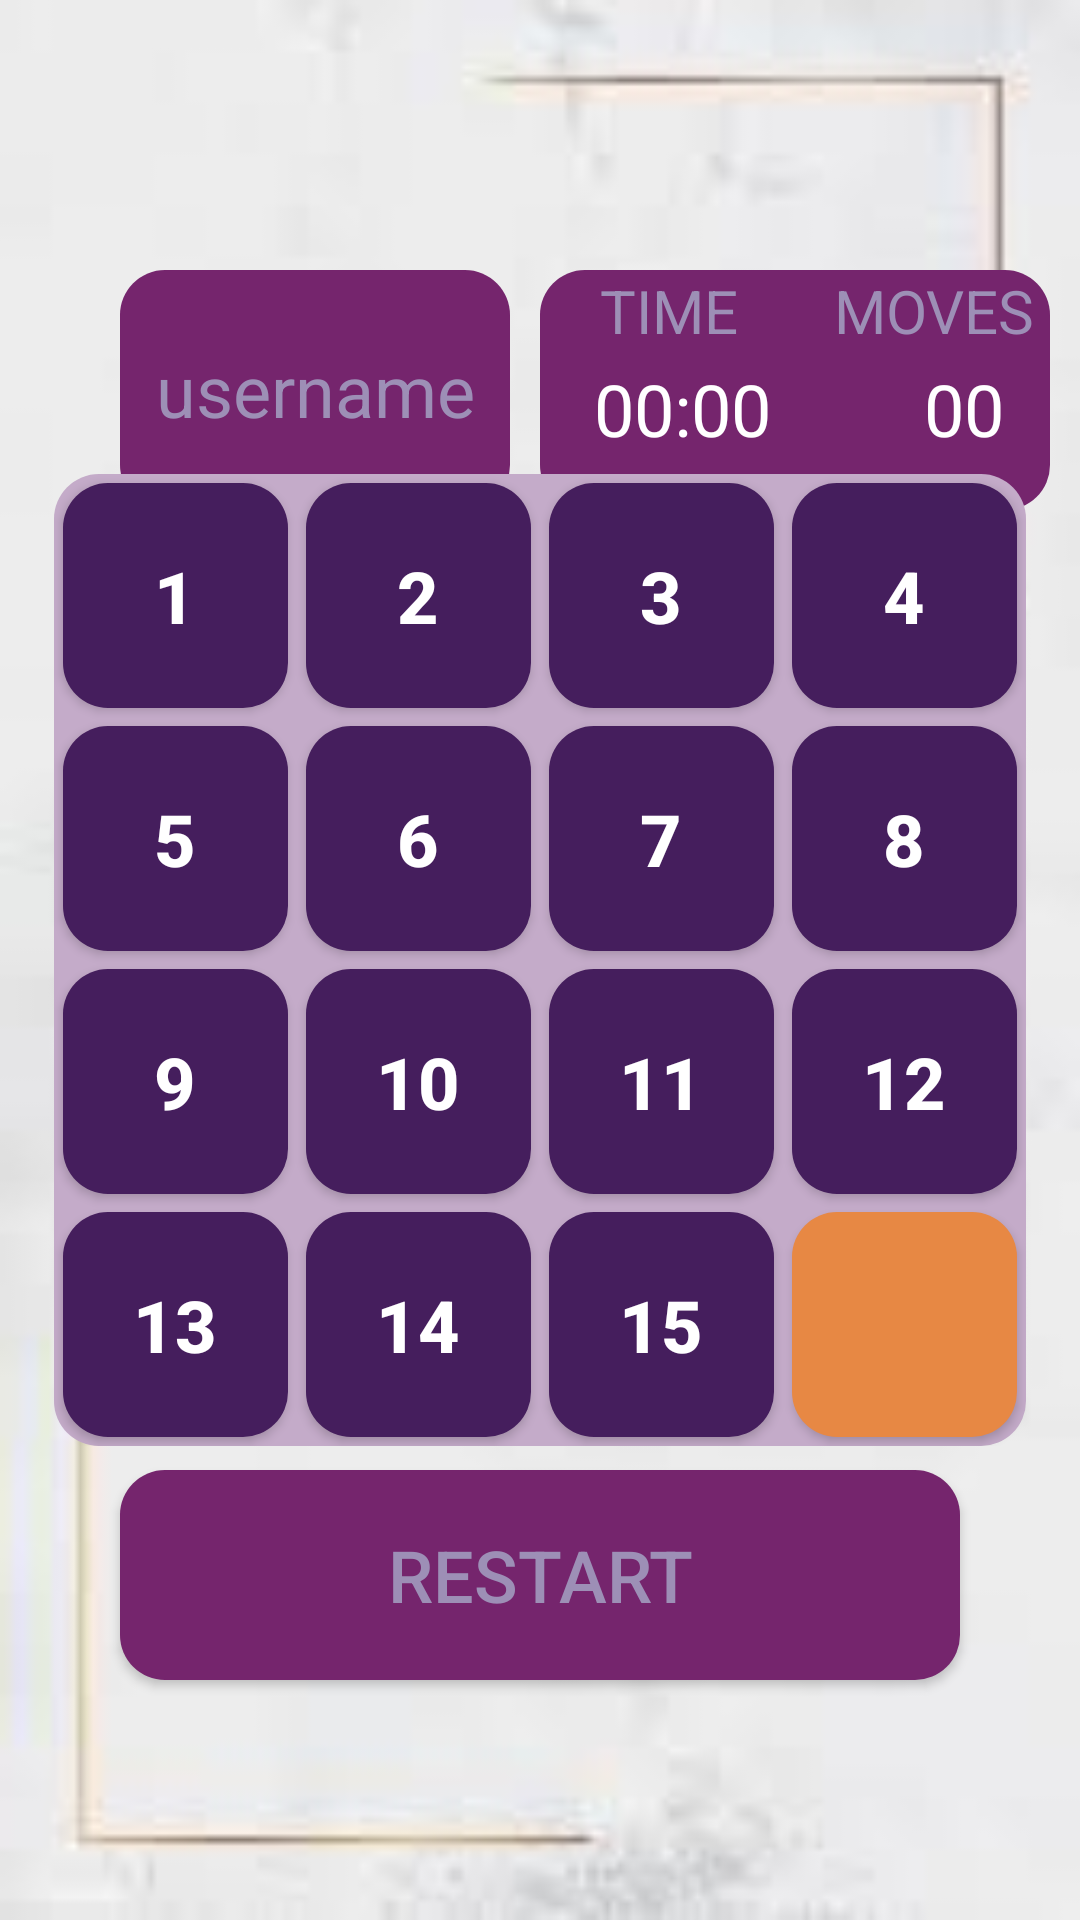

Android layout source for this screen:
<!-- AndroidManifest.xml: application theme Theme.Puzzle_15 -->
<!-- res/layout/activity_game.xml -->
<?xml version="1.0" encoding="utf-8"?>
<FrameLayout xmlns:android="http://schemas.android.com/apk/res/android"
    xmlns:tools="http://schemas.android.com/tools"
    android:layout_width="match_parent"
    android:layout_height="match_parent"
    android:background="@drawable/img1"
    tools:context=".MainActivity">


    <RelativeLayout
        android:layout_width="360dp"
        android:layout_height="100dp"

        android:layout_marginHorizontal="10dp"
        android:layout_marginTop="80dp"
        android:paddingStart="20dp"
        android:paddingEnd="20dp">


        <TextView
            android:layout_marginStart="10dp"
            android:id="@+id/userName"
            android:layout_width="130dp"
            android:layout_height="80dp"
            android:layout_centerVertical="true"
            android:background="@drawable/res_game"
            android:gravity="center"
            android:text="username"
            android:textColor="#9d8fb6"
            android:textSize="24sp" />

        <RelativeLayout
            android:layout_width="180dp"
            android:layout_height="80dp"
            android:layout_centerVertical="true"
            android:layout_marginStart="10dp"
            android:layout_toRightOf="@+id/userName"
            android:background="@drawable/res_game">

            <TextView
                android:id="@+id/timeText"
                android:layout_width="60dp"
                android:layout_height="50dp"
                android:layout_marginStart="20dp"
                android:text="TIME"
                android:textColor="#9d8fb6"
                android:textSize="20sp" />

            <TextView
                android:id="@+id/time_but"
                android:layout_width="80dp"
                android:layout_height="50dp"
                android:layout_marginStart="18dp"
                android:layout_marginTop="30dp"
                android:text="00:00"
                android:textColor="@color/white"
                android:textSize="24sp" />

            <TextView
                android:id="@+id/moveText"
                android:layout_width="70dp"
                android:layout_height="50dp"
                android:layout_toRightOf="@id/time_but"
                android:text="MOVES"
                android:textColor="#9d8fb6"
                android:textSize="20sp" />

            <TextView
                android:id="@+id/score_but"
                android:layout_width="70dp"
                android:layout_height="50dp"
                android:layout_marginStart="30dp"
                android:layout_marginTop="30dp"
                android:layout_toRightOf="@id/time_but"
                android:text="00"
                android:textColor="@color/white"
                android:textSize="24sp" />


        </RelativeLayout>










    </RelativeLayout>

    <RelativeLayout
        android:id="@+id/buttonsParent"
        android:layout_width="wrap_content"
        android:layout_height="wrap_content"
        android:layout_gravity="center"
        android:layout_marginHorizontal="10dp"
        android:background="@drawable/parentbtn_bg">

        <androidx.appcompat.widget.AppCompatButton
            android:id="@+id/btn1"
            style="@style/ActiveBtnBg"
            android:text="1" />

        <androidx.appcompat.widget.AppCompatButton
            android:id="@+id/btn2"
            style="@style/ActiveBtnBg"
            android:layout_toRightOf="@id/btn1"
            android:text="2" />

        <androidx.appcompat.widget.AppCompatButton
            android:id="@+id/btn3"
            style="@style/ActiveBtnBg"
            android:layout_toRightOf="@id/btn2"
            android:text="3" />

        <androidx.appcompat.widget.AppCompatButton
            android:id="@+id/btn4"
            style="@style/ActiveBtnBg"
            android:layout_toRightOf="@id/btn3"
            android:text="4" />

        <androidx.appcompat.widget.AppCompatButton
            android:id="@+id/btn5"
            style="@style/ActiveBtnBg"
            android:layout_below="@id/btn1"
            android:text="5" />

        <androidx.appcompat.widget.AppCompatButton
            android:id="@+id/btn6"
            style="@style/ActiveBtnBg"
            android:layout_below="@id/btn2"
            android:layout_toRightOf="@id/btn5"
            android:text="6" />

        <androidx.appcompat.widget.AppCompatButton
            android:id="@+id/btn7"
            style="@style/ActiveBtnBg"
            android:layout_below="@id/btn3"
            android:layout_toRightOf="@id/btn6"
            android:text="7" />

        <androidx.appcompat.widget.AppCompatButton
            android:id="@+id/btn8"
            style="@style/ActiveBtnBg"
            android:layout_below="@id/btn4"
            android:layout_toRightOf="@id/btn7"
            android:text="8" />

        <androidx.appcompat.widget.AppCompatButton
            android:id="@+id/btn9"
            style="@style/ActiveBtnBg"
            android:layout_below="@id/btn5"
            android:text="9" />

        <androidx.appcompat.widget.AppCompatButton
            android:id="@+id/btn10"
            style="@style/ActiveBtnBg"
            android:layout_below="@id/btn6"
            android:layout_toRightOf="@id/btn9"
            android:text="10" />

        <androidx.appcompat.widget.AppCompatButton
            android:id="@+id/btn11"
            style="@style/ActiveBtnBg"
            android:layout_below="@id/btn7"
            android:layout_toRightOf="@id/btn10"
            android:text="11" />

        <androidx.appcompat.widget.AppCompatButton
            android:id="@+id/btn12"
            style="@style/ActiveBtnBg"
            android:layout_below="@id/btn8"
            android:layout_toRightOf="@id/btn11"
            android:text="12" />

        <androidx.appcompat.widget.AppCompatButton
            android:id="@+id/btn13"
            style="@style/ActiveBtnBg"
            android:layout_below="@id/btn9"
            android:text="13" />

        <androidx.appcompat.widget.AppCompatButton
            android:id="@+id/btn14"
            style="@style/ActiveBtnBg"
            android:layout_below="@id/btn10"
            android:layout_toRightOf="@id/btn13"
            android:text="14" />

        <androidx.appcompat.widget.AppCompatButton
            android:id="@+id/btn15"
            style="@style/ActiveBtnBg"
            android:layout_below="@id/btn11"
            android:layout_toRightOf="@id/btn14"
            android:text="15" />

        <androidx.appcompat.widget.AppCompatButton
            android:id="@+id/btn16"
            style="@style/PassiveBtnBg"
            android:layout_below="@id/btn12"
            android:layout_toRightOf="@id/btn15"
            android:elevation="0dp"
            android:text="" />

    </RelativeLayout>

    <androidx.appcompat.widget.AppCompatButton
        android:id="@+id/resButton"
        android:layout_width="match_parent"
        android:layout_height="70dp"
        android:background="@drawable/res_game"
        android:layout_marginHorizontal="40dp"
        android:layout_gravity="bottom"
        android:layout_marginBottom="80dp"
        android:text="restart"
        android:textColor="#9d8fb6"
        android:textSize="24sp"/>


</FrameLayout>
<!-- resources referenced by this layout -->
<resources>
  <!-- drawable img1: png bitmap (drawable, 20652 bytes) -->
  <!-- drawable parentbtn_bg (drawable) -->
  <?xml version="1.0" encoding="utf-8"?>
  <shape xmlns:android="http://schemas.android.com/apk/res/android">
      android:width="0dp"/>
      <solid android:color="#c4abc9" />
      <corners android:radius="15dp" />
  </shape>
  <!-- drawable res_game (drawable) -->
  <?xml version="1.0" encoding="utf-8"?>
  <shape xmlns:android="http://schemas.android.com/apk/res/android">
      android:width="5dp"/>
      <solid android:color="#75256d" />
      <corners android:radius="15dp" />
  </shape>
  <style name="ActiveBtnBg">
          <item name="android:layout_width">75dp</item>
          <item name="android:layout_height">75dp</item>
          <item name="android:textStyle">bold</item>
          <item name="android:textColor">@color/white</item>
          <item name="android:textSize">24sp</item>
          <item name="android:layout_margin">3dp</item>
          <item name="android:background">@drawable/bg_active_btn</item>
      </style>
  <style name="PassiveBtnBg">
          <item name="android:layout_width">75dp</item>
          <item name="android:layout_height">75dp</item>
          <item name="android:textStyle">bold</item>
          <item name="android:textColor">@color/black</item>
          <item name="android:textSize">24sp</item>
          <item name="android:layout_margin">3dp</item>
          <item name="android:background">@drawable/bg_passive_btn</item>
      </style>
  <style name="Theme.Puzzle_15" parent="Theme.MaterialComponents.DayNight.NoActionBar">
          
          <item name="colorPrimary">@color/purple_500</item>
          <item name="colorPrimaryVariant">@color/purple_700</item>
          <item name="colorOnPrimary">@color/white</item>
          
          <item name="colorSecondary">@color/teal_200</item>
          <item name="colorSecondaryVariant">@color/teal_700</item>
          <item name="colorOnSecondary">@color/black</item>
          
          <item name="android:statusBarColor" tools:targetApi="l">?attr/colorPrimaryVariant</item>
          
      </style>
  <!-- drawable bg_active_btn (drawable) -->
  <?xml version="1.0" encoding="utf-8"?>
  <shape xmlns:android="http://schemas.android.com/apk/res/android">
              android:width="5dp"/>
      <solid android:color="#451e5d" />
      <corners android:radius="15dp" />
  </shape>
  <!-- drawable bg_passive_btn (drawable) -->
  <?xml version="1.0" encoding="utf-8"?>
  <shape xmlns:android="http://schemas.android.com/apk/res/android">
          android:width="5dp"/>
      <solid android:color="#e78844" />
      <corners android:radius="15dp" />
  </shape>
  <!-- not gathered from this repository: default colours our renderer supplied (Android Studio template values) -->
  <color name="purple_500">#FF6200EE</color>
  <color name="purple_700">#FF3700B3</color>
  <color name="teal_200">#FF03DAC5</color>
  <color name="teal_700">#FF018786</color>
  <color name="black">#FF000000</color>
  <color name="white">#FFFFFFFF</color>
</resources>
